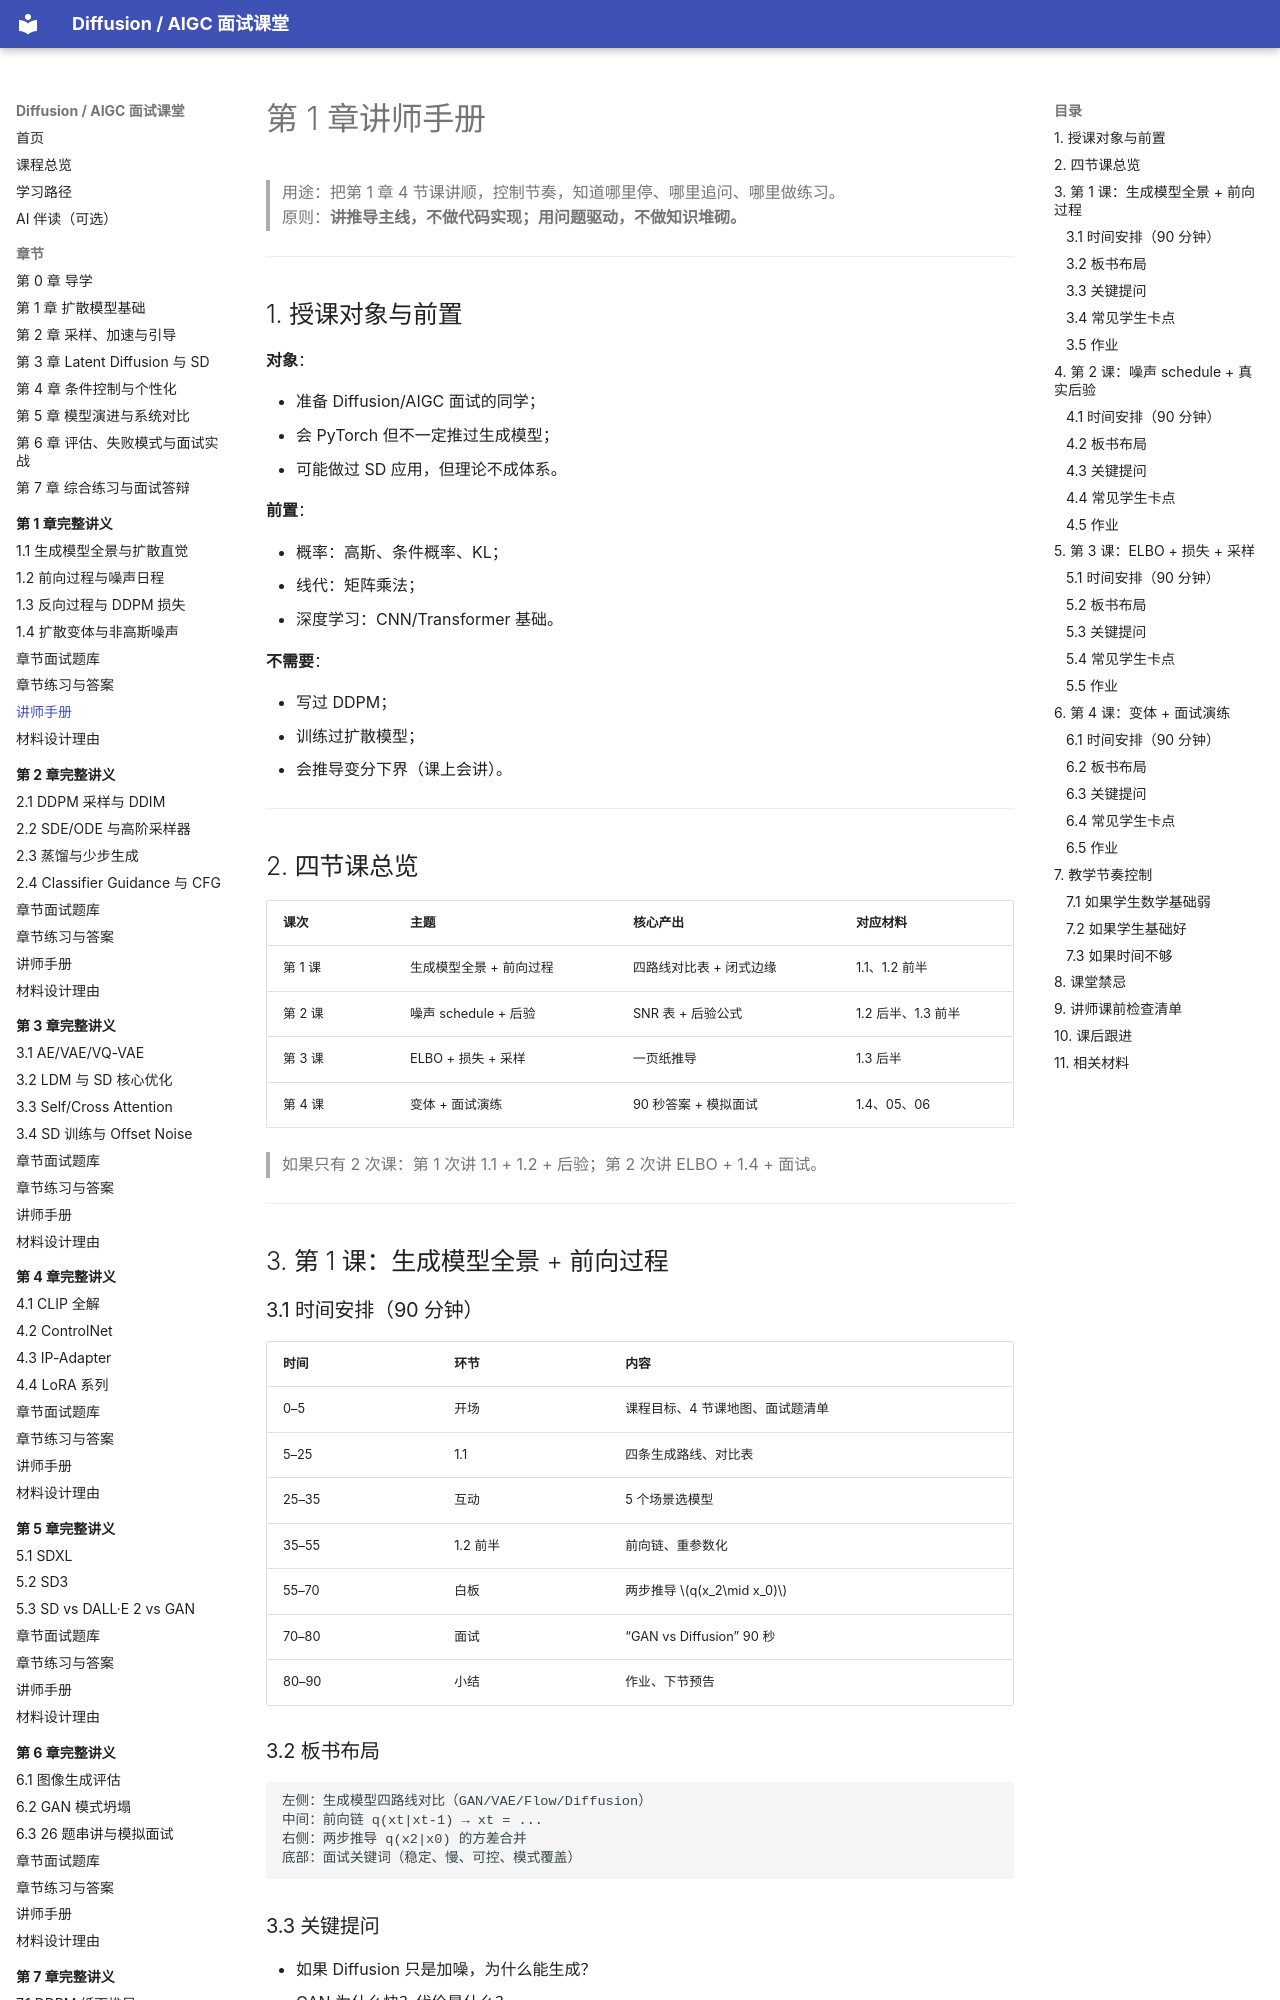

repository: binbla/diffusion-aigc-course · page: lessons/ch01/07-讲师手册/index.html · generator: mkdocs

# 第 1 章讲师手册

> 用途：把第 1 章 4 节课讲顺，控制节奏，知道哪里停、哪里追问、哪里做练习。  
> 原则：**讲推导主线，不做代码实现；用问题驱动，不做知识堆砌。**

---

## 1. 授课对象与前置

**对象**：

- 准备 Diffusion/AIGC 面试的同学；
- 会 PyTorch 但不一定推过生成模型；
- 可能做过 SD 应用，但理论不成体系。

**前置**：

- 概率：高斯、条件概率、KL；
- 线代：矩阵乘法；
- 深度学习：CNN/Transformer 基础。

**不需要**：

- 写过 DDPM；
- 训练过扩散模型；
- 会推导变分下界（课上会讲）。

---

## 2. 四节课总览

| 课次 | 主题 | 核心产出 | 对应材料 |
|---|---|---|---|
| 第 1 课 | 生成模型全景 + 前向过程 | 四路线对比表 + 闭式边缘 | 1.1、1.2 前半 |
| 第 2 课 | 噪声 schedule + 后验 | SNR 表 + 后验公式 | 1.2 后半、1.3 前半 |
| 第 3 课 | ELBO + 损失 + 采样 | 一页纸推导 | 1.3 后半 |
| 第 4 课 | 变体 + 面试演练 | 90 秒答案 + 模拟面试 | 1.4、05、06 |

> 如果只有 2 次课：第 1 次讲 1.1 + 1.2 + 后验；第 2 次讲 ELBO + 1.4 + 面试。

---

## 3. 第 1 课：生成模型全景 + 前向过程

### 3.1 时间安排（90 分钟）

| 时间 | 环节 | 内容 |
|---|---|---|
| 0–5 | 开场 | 课程目标、4 节课地图、面试题清单 |
| 5–25 | 1.1 | 四条生成路线、对比表 |
| 25–35 | 互动 | 5 个场景选模型 |
| 35–55 | 1.2 前半 | 前向链、重参数化 |
| 55–70 | 白板 | 两步推导 $q(x_2\mid x_0)$ |
| 70–80 | 面试 | “GAN vs Diffusion” 90 秒 |
| 80–90 | 小结 | 作业、下节预告 |
